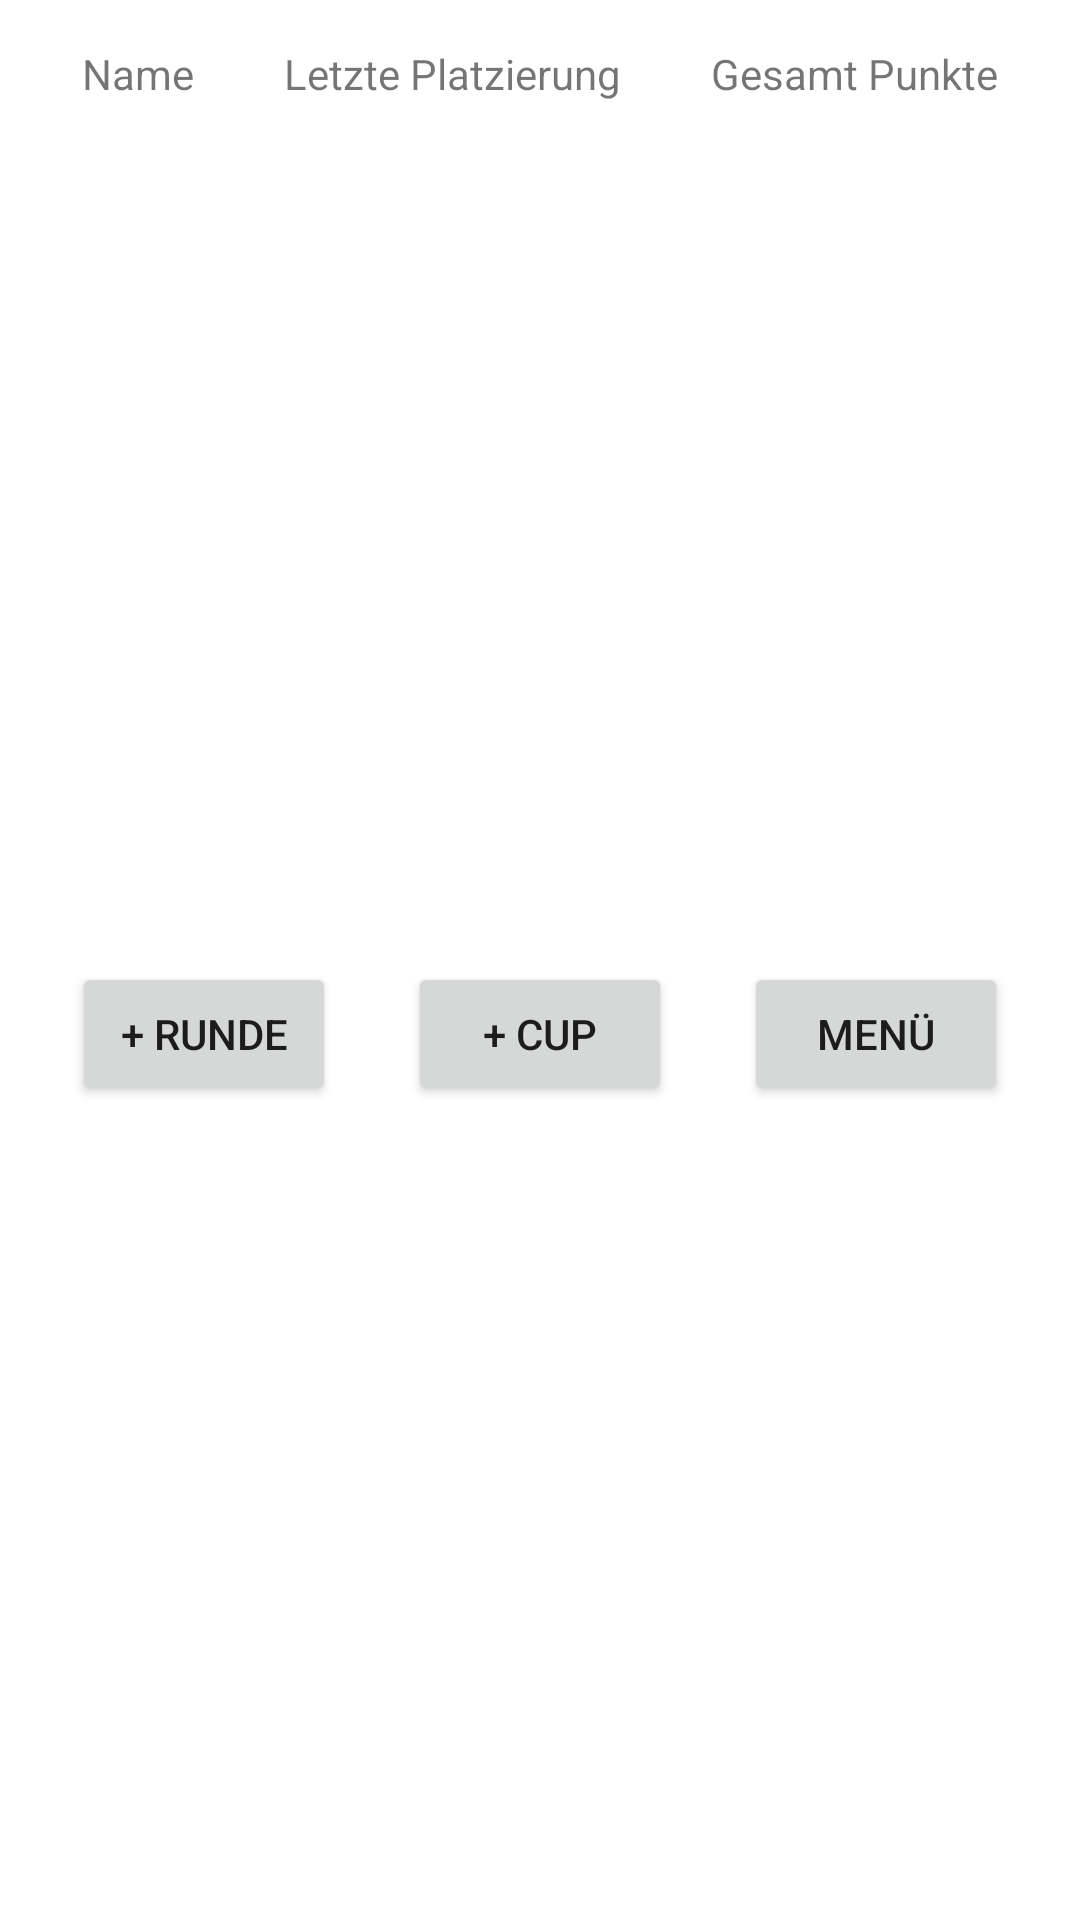

This screen was rendered from an Android layout file. Write that file and the resources it references.
<!-- AndroidManifest.xml: application theme Theme.Heat -->
<!-- res/layout/fragment_dashboard.xml -->
<?xml version="1.0" encoding="utf-8"?>
<androidx.constraintlayout.widget.ConstraintLayout xmlns:android="http://schemas.android.com/apk/res/android"
    xmlns:app="http://schemas.android.com/apk/res-auto"
    xmlns:tools="http://schemas.android.com/tools"
    android:layout_width="match_parent"
    android:layout_height="match_parent"
    tools:context=".ui.dashboard.DashboardFragment">






    <TableLayout
        android:id="@+id/table1"
        android:layout_width="match_parent"
        android:layout_height="wrap_content"
        app:layout_constraintEnd_toEndOf="parent"
        app:layout_constraintStart_toStartOf="parent"
        app:layout_constraintTop_toTopOf="parent">

        <TableRow
            android:layout_width="match_parent"
            android:layout_height="wrap_content"
            android:gravity="center|top"
            android:orientation="horizontal">


            <TextView
                android:id="@+id/tHeadName"
                android:padding="15dp"
                android:text="@string/tHeadName" />

            <TextView
                android:id="@+id/tHeadLatestPlacement"
                android:padding="15dp"
                android:text="@string/tHeadLatestPlacement" />

            <TextView
                android:id="@+id/tHeadTotalScore"
                android:padding="15dp"
                android:text="@string/tHeadTotalScore" />
        </TableRow>
    </TableLayout>

    <TextView
        android:id="@+id/cupCount"
        android:layout_width="wrap_content"
        android:layout_height="wrap_content"
        android:layout_marginBottom="16dp"
        android:gravity="center"
        android:textColor="#FFFFFF"
        app:layout_constraintBottom_toTopOf="@+id/add_cup_btn"
        app:layout_constraintEnd_toEndOf="parent"
        app:layout_constraintHorizontal_bias="0.377"
        app:layout_constraintStart_toEndOf="@+id/roundCount" />

    <TextView
        android:id="@+id/roundCount"
        android:layout_width="wrap_content"
        android:layout_height="wrap_content"
        android:layout_marginStart="80dp"
        android:layout_marginBottom="16dp"
        android:gravity="center"
        android:textColor="#FFFFFF"
        app:layout_constraintBottom_toTopOf="@+id/enter_match_btn"
        app:layout_constraintStart_toStartOf="parent" />

    <Button
        android:id="@+id/enter_match_btn"
        android:layout_width="wrap_content"
        android:layout_height="wrap_content"
        android:text="@string/enter_Match_Btn"
        app:layout_constraintBottom_toBottomOf="parent"
        app:layout_constraintEnd_toStartOf="@id/add_cup_btn"
        app:layout_constraintStart_toStartOf="parent"
        app:layout_constraintTop_toBottomOf="@+id/table1" />

    <Button
        android:id="@+id/return_to_menu"
        android:layout_width="wrap_content"
        android:layout_height="wrap_content"
        android:text="@string/cancel_match_btn"
        app:layout_constraintBottom_toBottomOf="parent"
        app:layout_constraintEnd_toEndOf="parent"
        app:layout_constraintStart_toEndOf="@+id/add_cup_btn"
        app:layout_constraintTop_toBottomOf="@+id/table1" />

    <Button
        android:id="@+id/add_cup_btn"
        android:layout_width="wrap_content"
        android:layout_height="wrap_content"
        android:text="@string/add_cup_btn"
        app:layout_constraintBottom_toBottomOf="parent"
        app:layout_constraintEnd_toStartOf="@id/return_to_menu"
        app:layout_constraintStart_toEndOf="@id/enter_match_btn"
        app:layout_constraintTop_toBottomOf="@+id/table1" />
    
</androidx.constraintlayout.widget.ConstraintLayout>


















































<!-- resources referenced by this layout -->
<resources>
  <string name="add_cup_btn">+ Cup</string>
  <string name="cancel_match_btn">Menü</string>
  <string name="enter_Match_Btn">+ Runde</string>
  <string name="tHeadLatestPlacement">Letzte Platzierung</string>
  <string name="tHeadName">Name</string>
  <string name="tHeadTotalScore">Gesamt Punkte</string>
  <style name="Theme.Heat" parent="Theme.MaterialComponents.DayNight.DarkActionBar">
          
          <item name="colorPrimary">@color/purple_500</item>
          <item name="colorPrimaryVariant">@color/purple_700</item>
          <item name="colorOnPrimary">@color/white</item>
          
          <item name="colorSecondary">@color/teal_200</item>
          <item name="colorSecondaryVariant">@color/teal_700</item>
          <item name="colorOnSecondary">@color/black</item>
          
          <item name="android:statusBarColor">?attr/colorPrimaryVariant</item>
          
      </style>
  <color name="purple_500">#FF6200EE</color>
  <color name="purple_700">#FF3700B3</color>
  <color name="white">#FFFFFFFF</color>
  <color name="teal_200">#FF03DAC5</color>
  <color name="teal_700">#FF018786</color>
  <color name="black">#FF000000</color>
</resources>
